Labelled photos from "new_flowers_data", an image-classification folder in AnnaFilipov93/ReLeaf-old. The possible labels are: daisy, dandelion, iris, rose, sunflower, tulip, water lilies.

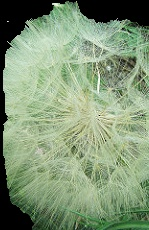
Label: dandelion

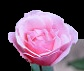
Label: rose

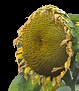
Label: sunflower

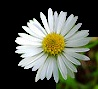
Label: daisy

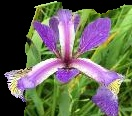
Label: iris

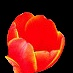
Label: tulip
